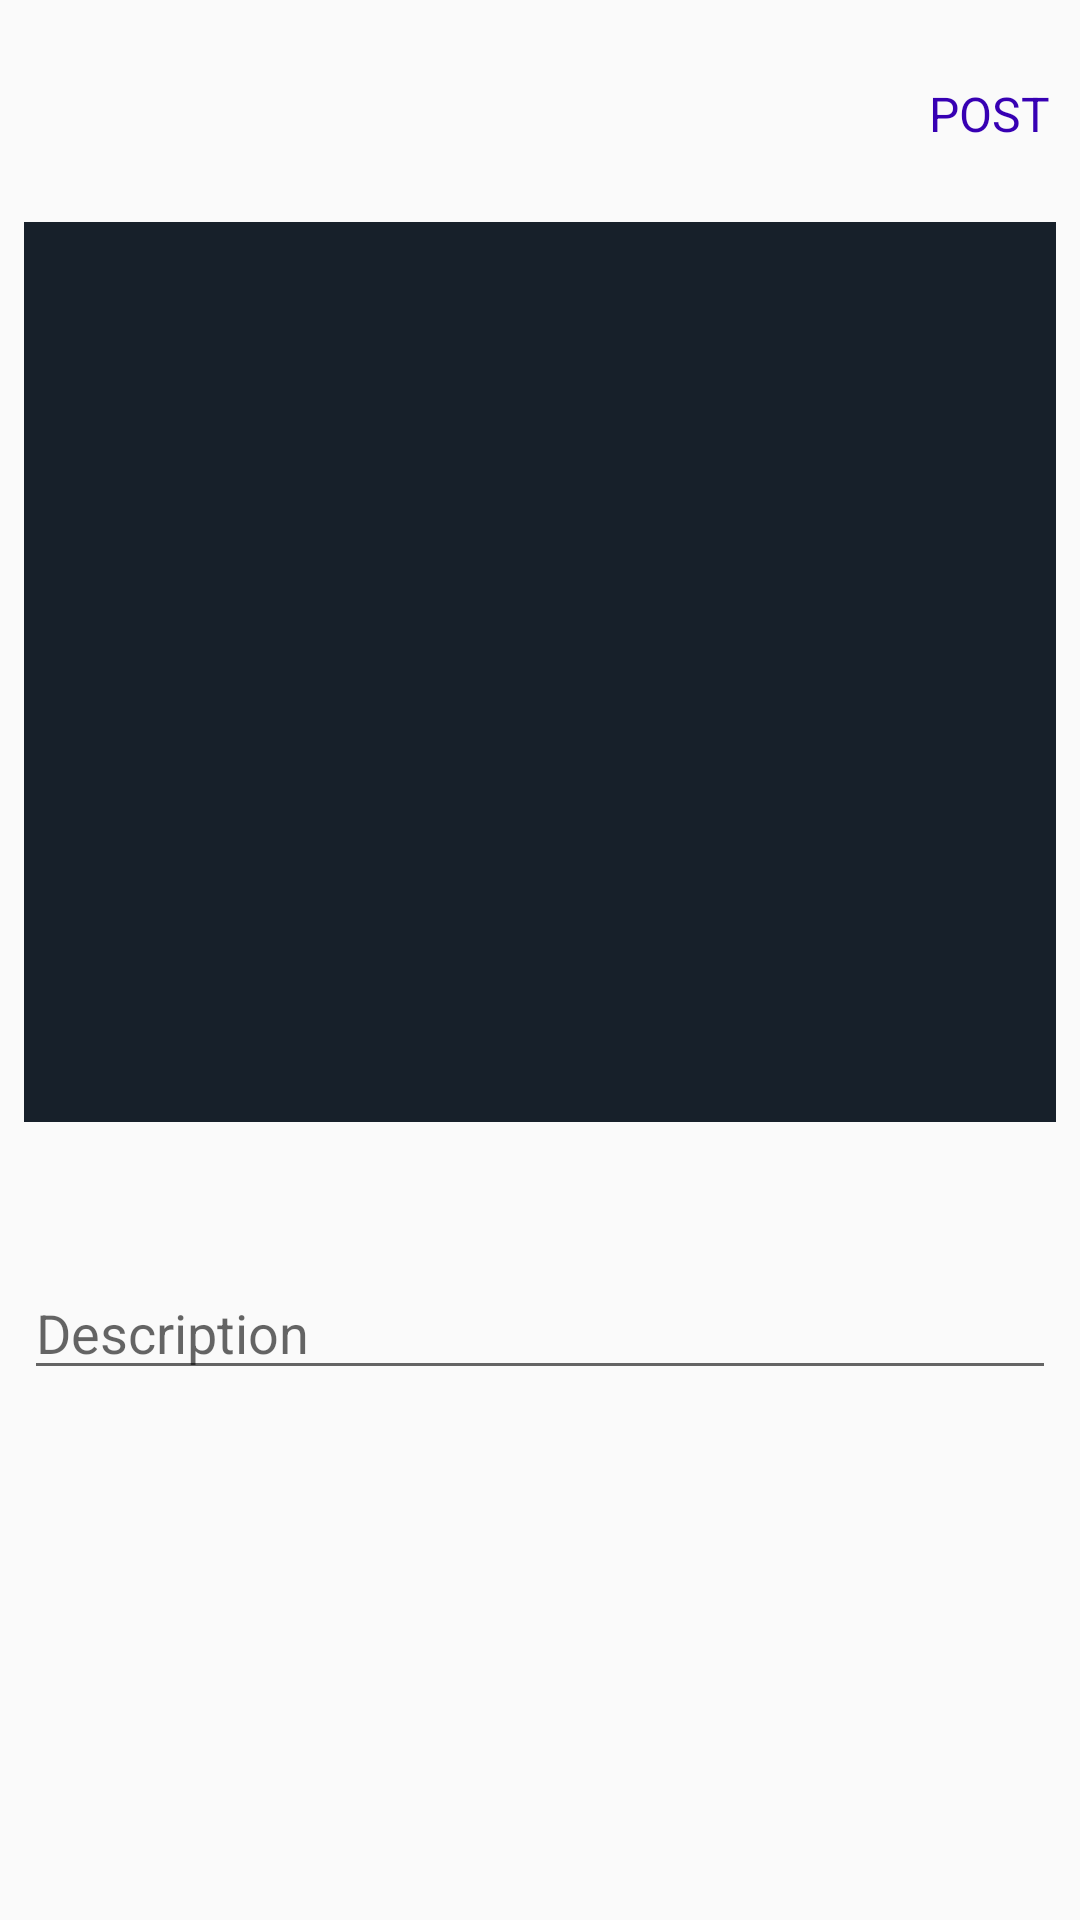

This screen was rendered from an Android layout file. Write that file and the resources it references.
<!-- AndroidManifest.xml: application theme AppTheme -->
<!-- res/layout/fragment_post.xml -->
<?xml version="1.0" encoding="utf-8"?>
<ScrollView xmlns:android="http://schemas.android.com/apk/res/android"
    xmlns:app="http://schemas.android.com/apk/res-auto"
    xmlns:tools="http://schemas.android.com/tools"
    android:layout_width="match_parent"
    android:layout_height="match_parent"
    android:scrollbars="vertical"
    tools:context=".PostFragment">

    <androidx.constraintlayout.widget.ConstraintLayout
        android:layout_width="fill_parent"
        android:layout_height="fill_parent">

        <com.google.android.material.appbar.AppBarLayout
            android:id="@+id/post_fragment_appbar"
            android:layout_width="match_parent"
            android:layout_height="wrap_content"
            android:background="?android:attr/windowBackground"
            app:layout_constraintEnd_toEndOf="parent"
            app:layout_constraintStart_toStartOf="parent"
            app:layout_constraintTop_toTopOf="parent">

            <androidx.appcompat.widget.Toolbar
                android:id="@+id/post_fragment_toobar"
                android:layout_width="match_parent"
                android:layout_height="wrap_content"
                android:layout_marginTop="10sp"
                android:background="?android:attr/windowBackground">

                <RelativeLayout
                    android:layout_width="wrap_content"
                    android:layout_height="wrap_content">

                    <ImageView
                        android:id="@+id/post_fragment_close"
                        android:layout_width="wrap_content"
                        android:layout_height="wrap_content"
                        android:layout_alignParentStart="true"
                        android:layout_alignParentLeft="true"
                        android:src="@drawable/ic_close" />

                    <TextView
                        android:id="@+id/post_fragment_post"
                        android:layout_width="wrap_content"
                        android:layout_height="wrap_content"
                        android:layout_alignParentEnd="true"
                        android:layout_alignParentRight="true"
                        android:layout_centerVertical="true"
                        android:layout_marginEnd="10sp"
                        android:layout_marginRight="10sp"
                        android:text="POST"
                        android:textColor="@color/colorPrimaryDark"
                        android:textSize="16sp" />

                </RelativeLayout>
            </androidx.appcompat.widget.Toolbar>
        </com.google.android.material.appbar.AppBarLayout>

        <androidx.constraintlayout.widget.ConstraintLayout
            android:layout_width="match_parent"
            android:layout_height="0dp"
            android:padding="8dp"
            app:layout_constraintEnd_toEndOf="parent"
            app:layout_constraintStart_toStartOf="parent"
            app:layout_constraintTop_toBottomOf="@id/post_fragment_appbar">

            <androidx.viewpager.widget.ViewPager
                android:id="@+id/post_fragment_view_pager"
                android:layout_width="match_parent"
                android:layout_height="300dp"
                android:background="#17202A"
                app:layout_constraintEnd_toEndOf="parent"
                app:layout_constraintStart_toStartOf="parent"
                app:layout_constraintTop_toTopOf="parent" />

            <com.google.android.material.tabs.TabLayout
                android:id="@+id/post_fragment_tab_layout"
                android:layout_width="match_parent"
                android:layout_height="wrap_content"
                android:layout_gravity="center"
                app:layout_constraintEnd_toEndOf="parent"
                app:layout_constraintStart_toStartOf="parent"
                app:layout_constraintTop_toBottomOf="@id/post_fragment_view_pager"
                app:tabBackground="@drawable/tab_selector"
                app:tabGravity="center"
                app:tabIndicatorHeight="0dp"
                app:tabMaxWidth="19dp" />

            <EditText
                android:id="@+id/post_fragment_description"
                android:layout_width="match_parent"
                android:layout_height="wrap_content"
                android:hint="Description"
                app:layout_constraintEnd_toEndOf="parent"
                app:layout_constraintStart_toStartOf="parent"
                app:layout_constraintTop_toBottomOf="@id/post_fragment_tab_layout" />
        </androidx.constraintlayout.widget.ConstraintLayout>
    </androidx.constraintlayout.widget.ConstraintLayout>
</ScrollView>
<!-- resources referenced by this layout -->
<resources>
  <color name="colorPrimaryDark">#3700B3</color>
  <style name="AppTheme" parent="Theme.AppCompat.Light.DarkActionBar">
          
          <item name="colorPrimary">@color/colorPrimary</item>
          <item name="colorPrimaryDark">@color/colorPrimaryDark</item>
          <item name="colorAccent">@color/colorAccent</item>
      </style>
  <color name="colorPrimary">#6200EE</color>
  <color name="colorAccent">#03DAC5</color>
</resources>
